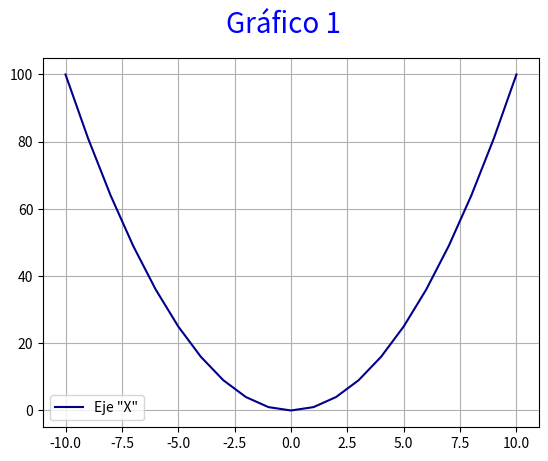

Generate this figure with matplotlib:
# Matplotlib [Python]
# Ejercicios de práctica

# [redacted]
# Version: 2.0

# IMPORTANTE: NO borrar los comentarios
# que aparecen en verde con el hashtag "#"

# Ejercicios de matplotlib
import numpy as np
import matplotlib.pyplot as plt

    # NOTA: aproveche los ejemplos de "line_plot" de clase

    # Alumnos: Se desea graficar los valores de "x" e "y" en un gráfico de línea

    # Función que se desea graficar:
    # y = x**2

    # x = list(range(-10, 11, 1))

    # Bucle que completa y calcula todos los valores de "y"
    # y = []
    # for i in x:
       # y.append(i**2)

    # Crear una "figura" y crear un "ax" con add_subplot
    # Graficar el "line plot" de "y" en función de "x"

    # Colocar la leyenda y el label con el nombre de la función
    # Darle color a la línea a su elección

    # Crear acá su gráfico
def grafico_1():
    x = list(range(-10, 11, 1))
    y = []
    for i in x:
        y.append(i**2)


    fig = plt.figure()
    fig.suptitle('Gráfico 1',c='blue', fontsize=20)
    ax = fig.add_subplot()    
    ax.plot(x,y,c='darkblue', label='Eje "X"')
    ax.legend()
    ax.grid()
    plt.show()


if __name__ == '__main__':
    print("Bienvenidos a otra clase de Inove con Python")
    grafico_1()
    print("terminamos")